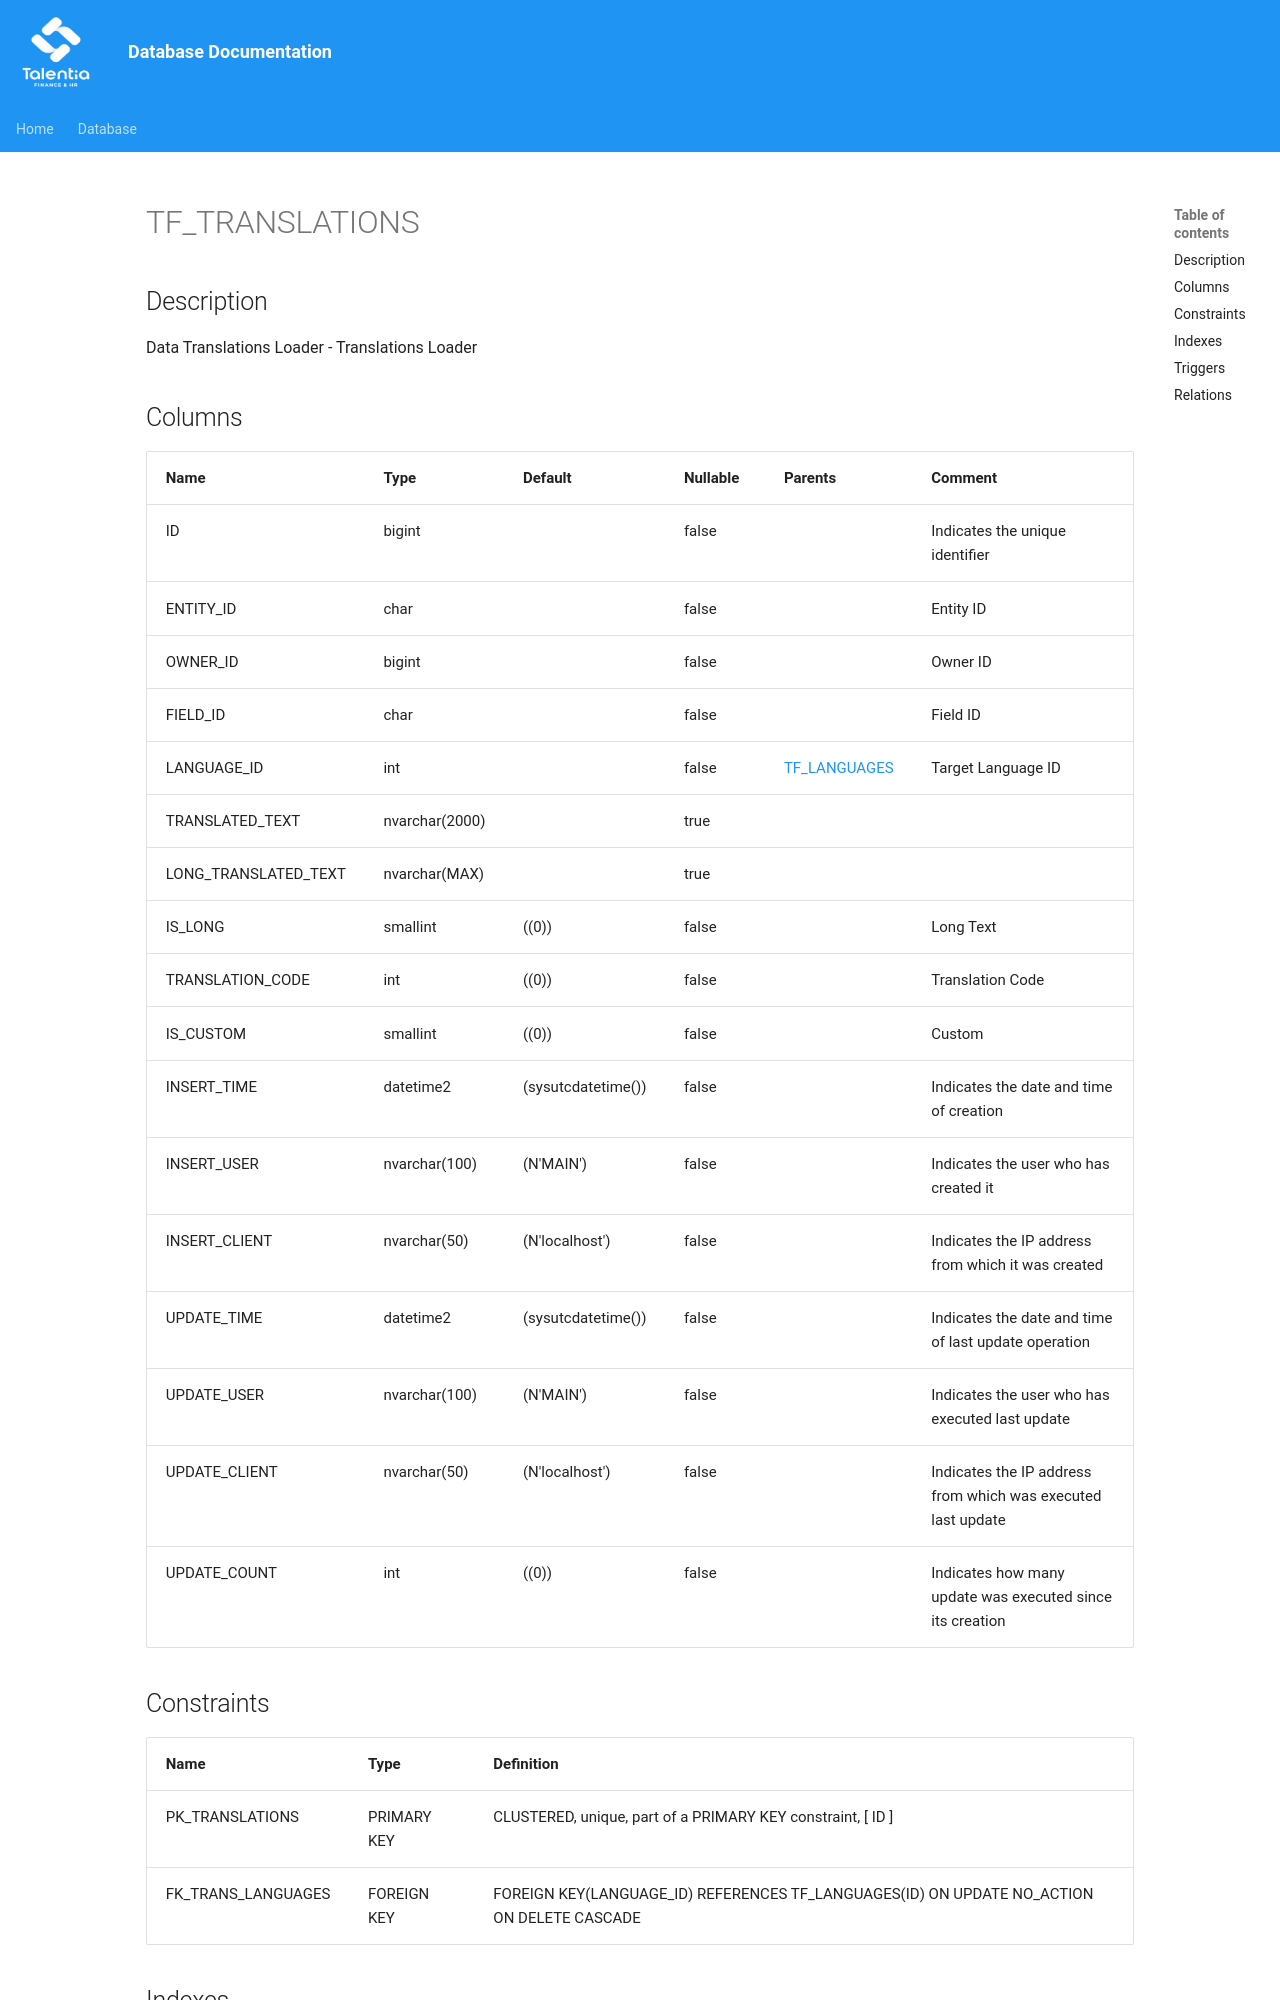

repository: giovanniporcelli/documentazione-db · page: schema/TF_TRANSLATIONS/index.html · generator: mkdocs

# TF_TRANSLATIONS

## Description

Data Translations Loader - Translations Loader  


## Columns

| Name | Type | Default | Nullable | Parents | Comment |
| ---- | ---- | ------- | -------- | ------- | ------- |
| ID | bigint |  | false |  | Indicates the unique identifier |
| ENTITY_ID | char |  | false |  | Entity ID |
| OWNER_ID | bigint |  | false |  | Owner ID |
| FIELD_ID | char |  | false |  | Field ID |
| LANGUAGE_ID | int |  | false | [TF_LANGUAGES](TF_LANGUAGES.md) | Target Language ID |
| TRANSLATED_TEXT | nvarchar(2000) |  | true |  |  |
| LONG_TRANSLATED_TEXT | nvarchar(MAX) |  | true |  |  |
| IS_LONG | smallint | ((0)) | false |  | Long Text |
| TRANSLATION_CODE | int | ((0)) | false |  | Translation Code |
| IS_CUSTOM | smallint | ((0)) | false |  | Custom |
| INSERT_TIME | datetime2 | (sysutcdatetime()) | false |  | Indicates the date and time of creation |
| INSERT_USER | nvarchar(100) | (N'MAIN') | false |  | Indicates the user who has created it |
| INSERT_CLIENT | nvarchar(50) | (N'localhost') | false |  | Indicates the IP address from which it was created |
| UPDATE_TIME | datetime2 | (sysutcdatetime()) | false |  | Indicates the date and time of last update operation |
| UPDATE_USER | nvarchar(100) | (N'MAIN') | false |  | Indicates the user who has executed last update |
| UPDATE_CLIENT | nvarchar(50) | (N'localhost') | false |  | Indicates the IP address from which was executed last update |
| UPDATE_COUNT | int | ((0)) | false |  | Indicates how many update was executed since its creation |

## Constraints

| Name | Type | Definition |
| ---- | ---- | ---------- |
| PK_TRANSLATIONS | PRIMARY KEY | CLUSTERED, unique, part of a PRIMARY KEY constraint, [ ID ] |
| FK_TRANS_LANGUAGES | FOREIGN KEY | FOREIGN KEY(LANGUAGE_ID) REFERENCES TF_LANGUAGES(ID) ON UPDATE NO_ACTION ON DELETE CASCADE |

## Indexes

| Name | Definition |
| ---- | ---------- |
| PK_TRANSLATIONS | CLUSTERED, unique, part of a PRIMARY KEY constraint, [ ID ] |
| UQ_TRANSLATIONS_WITHINCLUDE | NONCLUSTERED, unique, [ TRANSLATED_TEXT, LONG_TRANSLATED_TEXT, ENTITY_ID, FIELD_ID, LANGUAGE_ID, OWNER_ID ] |
| CHR_EXTRACTION | NONCLUSTERED, [ ENTITY_ID, OWNER_ID, UPDATE_USER ] |
